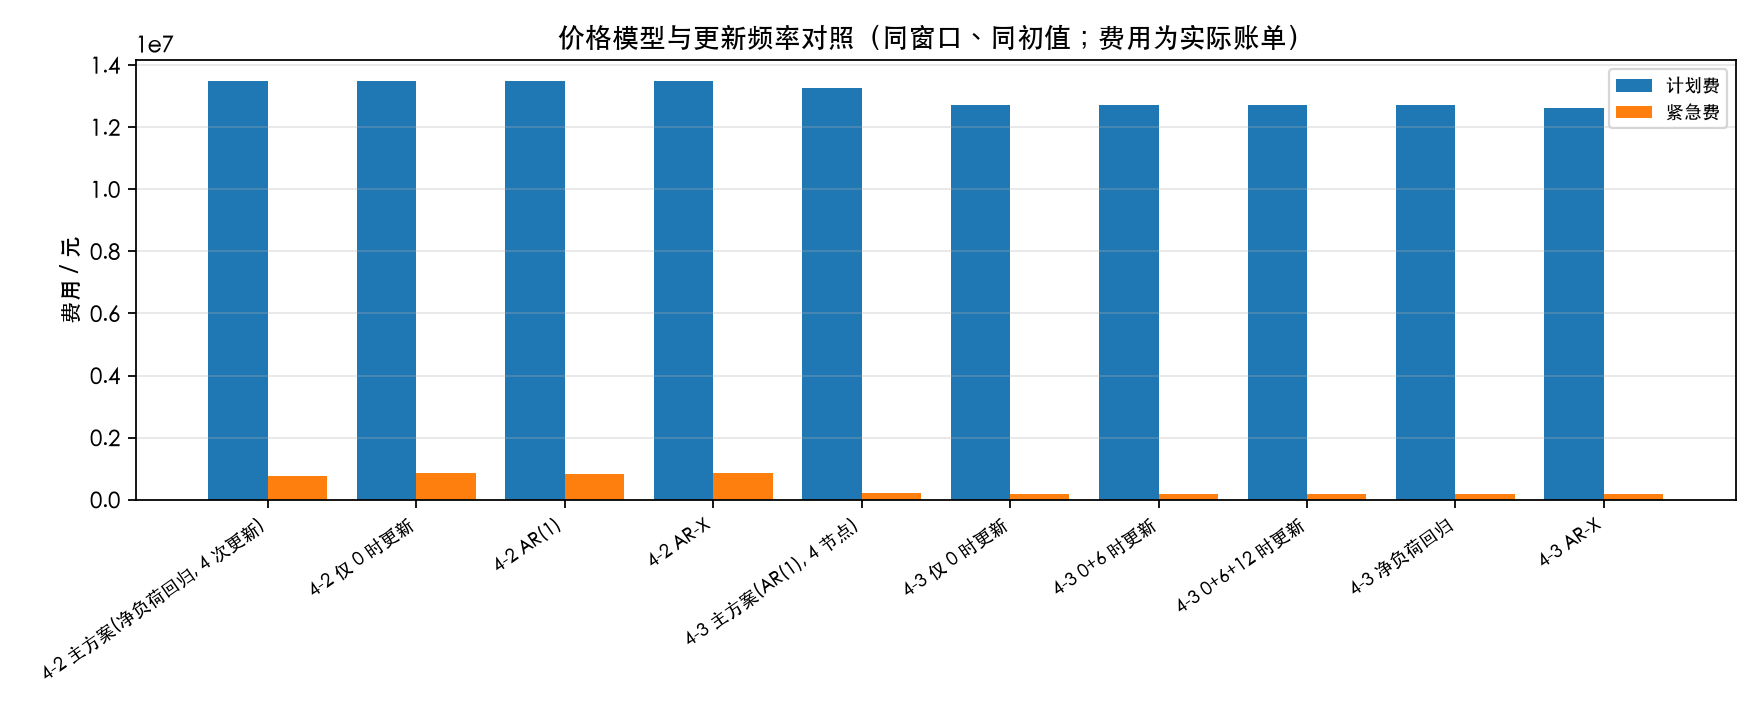

Data behind this chart, as committed beside it:
实验, 说明, 合计_元, 计划费_元, 调整费_元, 紧急费_元
main42, 4-2 主方案(净负荷回归, 4 次更新), 14240626, 13481689, 0.000000, 758937
vn42_0, 4-2 仅 0 时更新, 14326996, 13481788, 0.000000, 845208
method42_ar1, 4-2 AR(1), 14325230, 13482255, 0.000000, 842975
method42_arx, 4-2 AR-X, 14327135, 13481265, 0.000000, 845870
main43, 4-3 主方案(AR(1), 4 节点), 13929638, 13264943, 452561, 212134
vn43_0, 4-3 仅 0 时更新, 14491333, 12718808, 1594437, 178088
vn43_06, 4-3 0+6 时更新, 14491333, 12718808, 1594437, 178088
vn43_0612, 4-3 0+6+12 时更新, 14491333, 12718808, 1594437, 178088
method43_nlr, 4-3 净负荷回归, 14511282, 12725520, 1610037, 175726
method43_arx, 4-3 AR-X, 14512418, 12611407, 1724544, 176467
